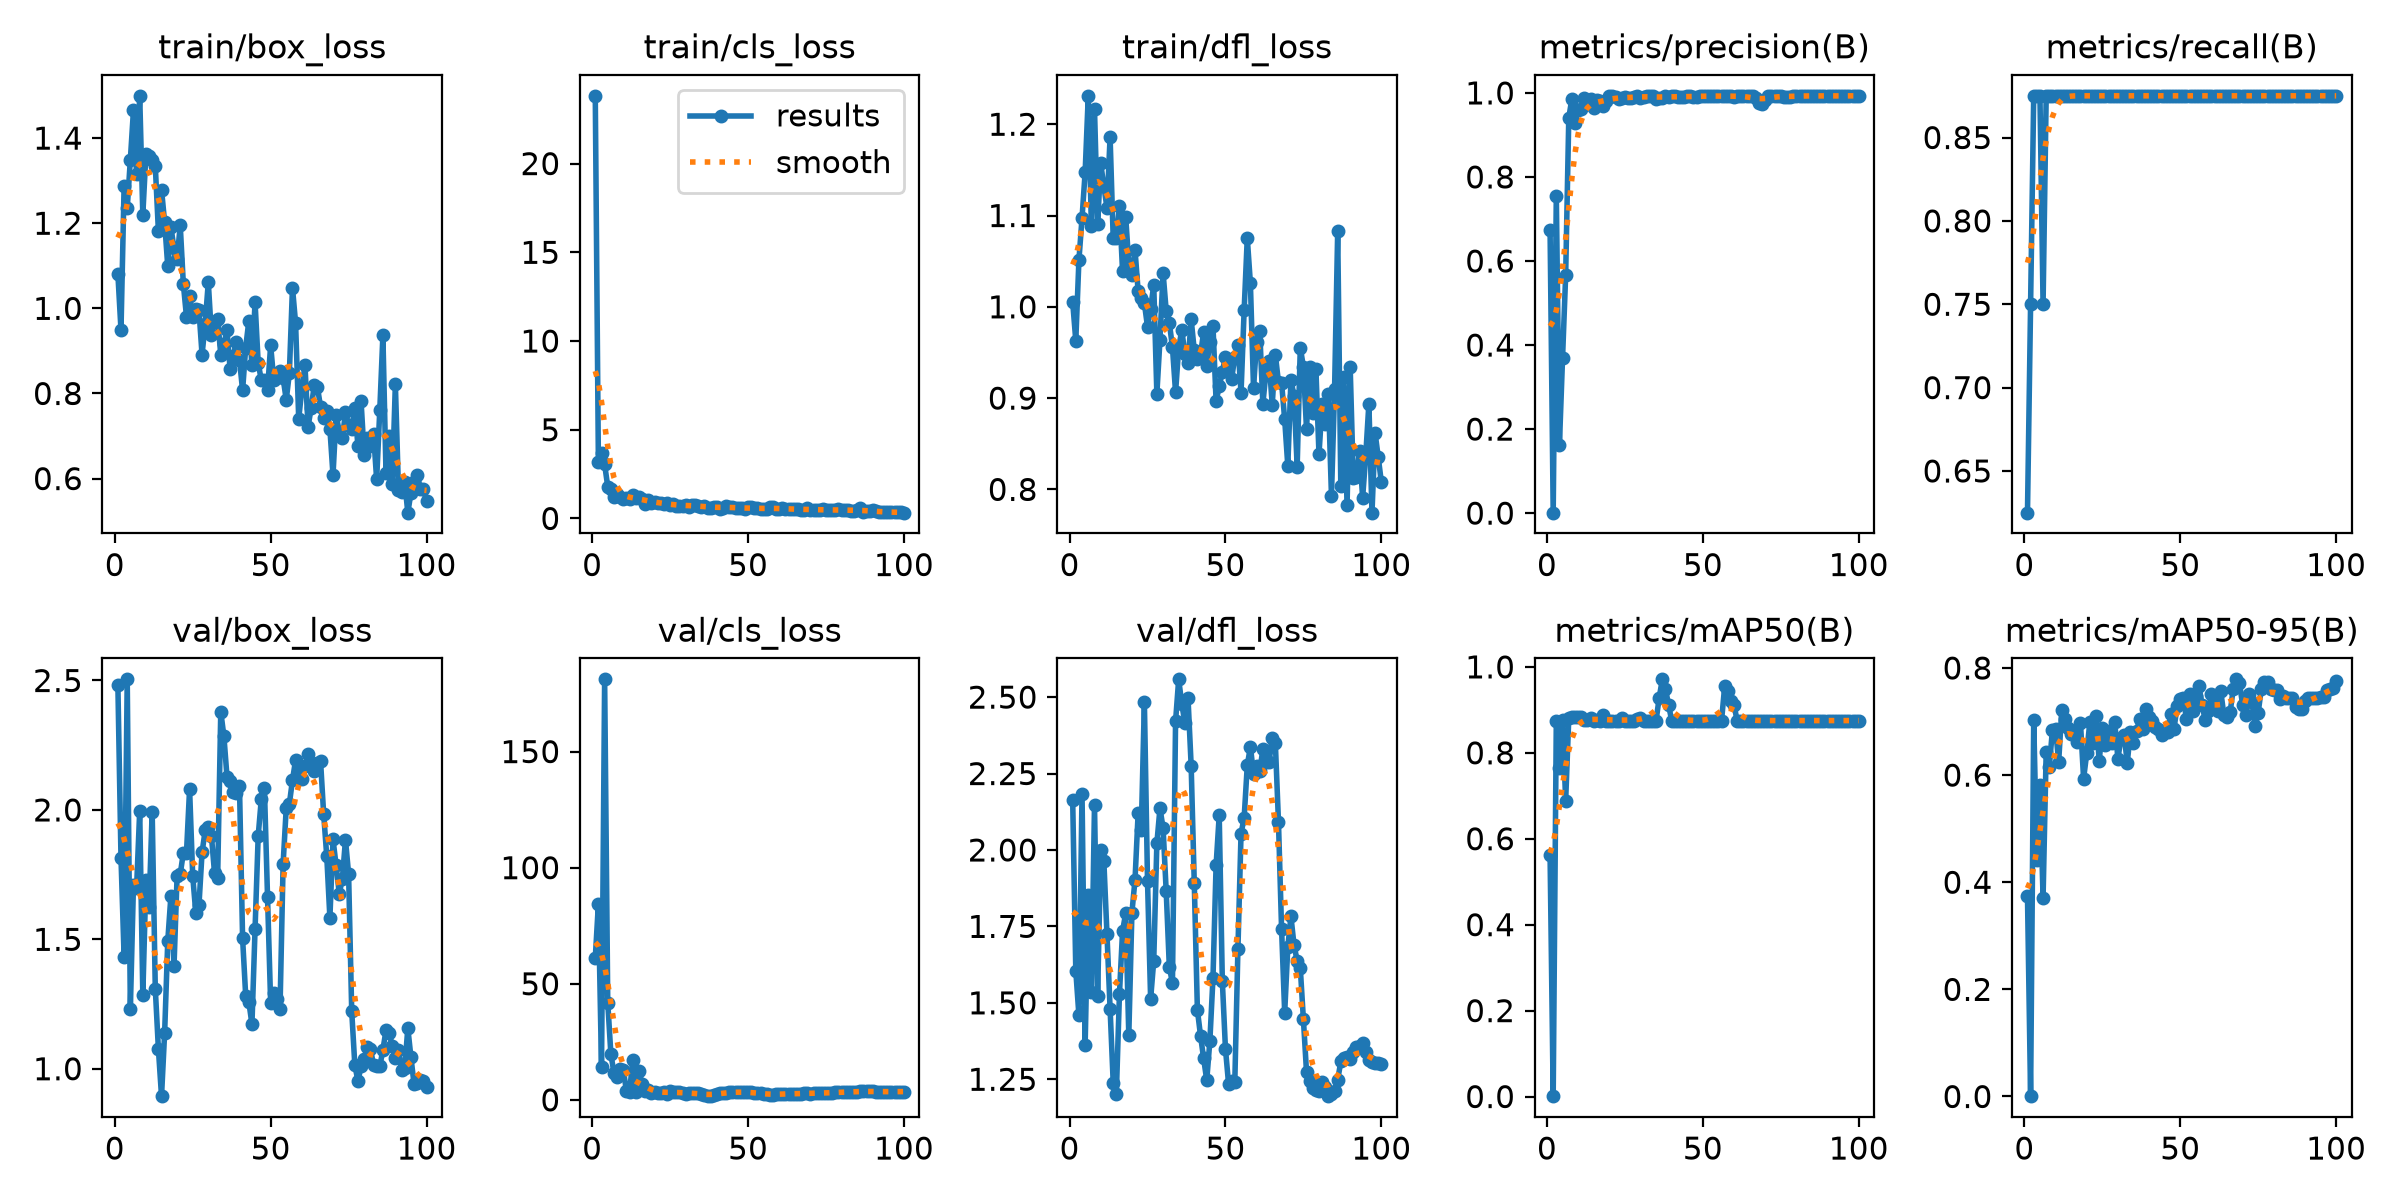

Data behind this chart, as committed beside it:
epoch, time, train/box_loss, train/cls_loss, train/dfl_loss, metrics/precision(B), metrics/recall(B), metrics/mAP50(B), metrics/mAP50-95(B), val/box_loss, val/cls_loss, val/dfl_loss, lr/pg0, lr/pg1, lr/pg2
1, 33.02, 1.081, 23.82, 1.005, 0.6735, 0.625, 0.5614, 0.3745, 2.482, 61.13, 2.165, 0.0006154, 0.0006154, 0.0006154
2, 65.82, 0.9491, 3.173, 0.9628, 0.00109, 0.75, 0.00089, 0.00063, 1.814, 84.38, 1.605, 0.001269, 0.001269, 0.001269
3, 98.03, 1.288, 3.682, 1.051, 0.7555, 0.875, 0.8752, 0.7029, 1.433, 14.22, 1.459, 0.00191, 0.00191, 0.00191
4, 129.6, 1.235, 3.045, 1.097, 0.163, 0.875, 0.7652, 0.4413, 2.504, 181.1, 2.184, 0.001941, 0.001941, 0.001941
5, 162, 1.349, 1.792, 1.148, 0.3692, 0.875, 0.8757, 0.5819, 1.231, 41.88, 1.363, 0.001921, 0.001921, 0.001921
6, 192.9, 1.466, 1.657, 1.231, 0.5669, 0.75, 0.6888, 0.3709, 1.711, 19.78, 1.851, 0.001901, 0.001901, 0.001901
7, 227.5, 1.316, 1.223, 1.088, 0.9408, 0.875, 0.8819, 0.6437, 1.698, 11.54, 1.536, 0.001881, 0.001881, 0.001881
8, 263.1, 1.499, 1.403, 1.216, 0.9865, 0.875, 0.8831, 0.6153, 1.996, 9.834, 2.147, 0.001861, 0.001861, 0.001861
9, 294.9, 1.22, 1.2, 1.091, 0.9287, 0.875, 0.8824, 0.6842, 1.285, 13.5, 1.523, 0.001842, 0.001842, 0.001842
10, 327.3, 1.363, 1.103, 1.157, 0.9589, 0.875, 0.8823, 0.6863, 1.73, 12.93, 2, 0.001822, 0.001822, 0.001822
11, 359, 1.358, 1.156, 1.132, 0.962, 0.875, 0.8826, 0.6245, 1.625, 3.715, 1.963, 0.001802, 0.001802, 0.001802
12, 391.6, 1.349, 1.107, 1.108, 0.9885, 0.875, 0.8757, 0.7216, 1.993, 3.335, 1.724, 0.001782, 0.001782, 0.001782
13, 426, 1.335, 1.306, 1.186, 0.9741, 0.875, 0.8764, 0.7046, 1.309, 16.96, 1.481, 0.001762, 0.001762, 0.001762
14, 457.7, 1.181, 1.167, 1.075, 0.9843, 0.875, 0.8807, 0.6882, 1.075, 3.573, 1.239, 0.001743, 0.001743, 0.001743
15, 488.9, 1.279, 1.202, 1.076, 0.9644, 0.875, 0.875, 0.676, 0.8941, 12.47, 1.201, 0.001723, 0.001723, 0.001723
16, 523.1, 1.202, 1.108, 1.11, 0.9831, 0.875, 0.8761, 0.6811, 1.139, 6.825, 1.529, 0.001703, 0.001703, 0.001703
17, 557.3, 1.099, 0.8328, 1.039, 0.9809, 0.875, 0.875, 0.6625, 1.494, 3.791, 1.735, 0.001683, 0.001683, 0.001683
18, 591.6, 1.192, 1.032, 1.099, 0.9699, 0.875, 0.8881, 0.6974, 1.666, 4.114, 1.793, 0.001663, 0.001663, 0.001663
19, 626, 1.141, 0.8858, 1.047, 0.9803, 0.875, 0.875, 0.5931, 1.395, 3.114, 1.394, 0.001644, 0.001644, 0.001644
20, 660.2, 1.116, 0.9548, 1.035, 0.9926, 0.875, 0.875, 0.6408, 1.746, 3.262, 1.795, 0.001624, 0.001624, 0.001624
21, 694.5, 1.195, 0.8969, 1.062, 0.992, 0.875, 0.875, 0.6992, 1.752, 3.154, 1.903, 0.001604, 0.001604, 0.001604
22, 729.1, 1.057, 0.8895, 1.017, 0.9898, 0.875, 0.875, 0.6597, 1.834, 3.047, 2.121, 0.001584, 0.001584, 0.001584
23, 764, 0.9807, 0.7915, 1.009, 0.9855, 0.875, 0.875, 0.7102, 1.833, 3.31, 2.066, 0.001564, 0.001564, 0.001564
24, 798.5, 1.029, 0.8434, 1.004, 0.9879, 0.875, 0.88, 0.626, 2.08, 2.508, 2.483, 0.001545, 0.001545, 0.001545
25, 828.6, 0.9801, 0.7682, 0.9782, 0.991, 0.875, 0.875, 0.6887, 1.745, 3.741, 1.9, 0.001525, 0.001525, 0.001525
26, 858.8, 0.9992, 0.8195, 0.9978, 0.9873, 0.875, 0.875, 0.6564, 1.601, 3.341, 1.513, 0.001505, 0.001505, 0.001505
27, 889.5, 0.9962, 0.7279, 1.024, 0.9881, 0.875, 0.875, 0.6827, 1.631, 3.572, 1.637, 0.001485, 0.001485, 0.001485
28, 919.7, 0.8912, 0.7135, 0.9048, 0.9907, 0.875, 0.875, 0.6591, 1.836, 3.32, 2.021, 0.001465, 0.001465, 0.001465
29, 952.1, 0.964, 0.704, 0.9642, 0.9921, 0.875, 0.8788, 0.6987, 1.921, 2.774, 2.137, 0.001446, 0.001446, 0.001446
30, 982.4, 1.061, 0.7674, 1.037, 0.988, 0.875, 0.8815, 0.6306, 1.934, 2.669, 2.071, 0.001426, 0.001426, 0.001426
31, 1013, 0.9379, 0.6568, 0.9953, 0.9914, 0.875, 0.875, 0.6694, 1.901, 2.882, 1.864, 0.001406, 0.001406, 0.001406
32, 1043, 0.9675, 0.7588, 0.9825, 0.9925, 0.875, 0.875, 0.6752, 1.756, 3.092, 1.618, 0.001386, 0.001386, 0.001386
33, 1073, 0.9744, 0.7768, 0.9558, 0.9927, 0.875, 0.875, 0.6228, 1.738, 3.063, 1.564, 0.001366, 0.001366, 0.001366
34, 1107, 0.8915, 0.6951, 0.9063, 0.9923, 0.875, 0.875, 0.6798, 2.379, 3.114, 2.421, 0.001347, 0.001347, 0.001347
35, 1141, 0.9164, 0.6321, 0.9549, 0.9865, 0.875, 0.875, 0.6594, 2.286, 2.531, 2.558, 0.001327, 0.001327, 0.001327
36, 1171, 0.9482, 0.7271, 0.9747, 0.9887, 0.875, 0.9283, 0.682, 2.128, 2.008, 2.478, 0.001307, 0.001307, 0.001307
37, 1204, 0.8569, 0.6145, 0.9479, 0.9886, 0.875, 0.971, 0.7057, 2.114, 1.592, 2.415, 0.001287, 0.001287, 0.001287
38, 1238, 0.8875, 0.6106, 0.9388, 0.992, 0.875, 0.9488, 0.6852, 2.069, 1.652, 2.495, 0.001267, 0.001267, 0.001267
39, 1273, 0.9219, 0.6387, 0.9863, 0.99, 0.875, 0.9119, 0.7231, 2.064, 2.061, 2.276, 0.001248, 0.001248, 0.001248
40, 1307, 0.8794, 0.6351, 0.9523, 0.9916, 0.875, 0.875, 0.7076, 2.094, 2.41, 1.892, 0.001228, 0.001228, 0.001228
41, 1342, 0.8071, 0.5292, 0.9432, 0.9918, 0.875, 0.875, 0.7003, 1.504, 3.023, 1.477, 0.001208, 0.001208, 0.001208
42, 1376, 0.908, 0.6012, 0.9474, 0.9907, 0.875, 0.875, 0.69, 1.281, 3.019, 1.393, 0.001188, 0.001188, 0.001188
43, 1411, 0.9702, 0.7021, 0.9725, 0.9902, 0.875, 0.875, 0.6866, 1.259, 3.155, 1.319, 0.001168, 0.001168, 0.001168
44, 1446, 0.867, 0.6649, 0.9355, 0.9897, 0.875, 0.875, 0.675, 1.172, 3.306, 1.247, 0.001149, 0.001149, 0.001149
45, 1478, 1.014, 0.6389, 0.9618, 0.9918, 0.875, 0.875, 0.6826, 1.54, 3.248, 1.375, 0.001129, 0.001129, 0.001129
46, 1511, 0.8716, 0.617, 0.9788, 0.9928, 0.875, 0.875, 0.6813, 1.899, 3.317, 1.582, 0.001109, 0.001109, 0.001109
47, 1542, 0.8316, 0.5617, 0.8967, 0.9904, 0.875, 0.875, 0.7136, 2.041, 3.511, 1.95, 0.001089, 0.001089, 0.001089
48, 1572, 0.8308, 0.5619, 0.9129, 0.9904, 0.875, 0.875, 0.686, 2.084, 3.384, 2.113, 0.001069, 0.001069, 0.001069
49, 1602, 0.8079, 0.5191, 0.9289, 0.9929, 0.875, 0.875, 0.7298, 1.664, 3.437, 1.571, 0.00105, 0.00105, 0.00105
50, 1634, 0.9131, 0.6308, 0.9454, 0.9928, 0.875, 0.875, 0.7412, 1.254, 3.401, 1.35, 0.00103, 0.00103, 0.00103
51, 1667, 0.831, 0.6235, 0.9379, 0.9924, 0.875, 0.875, 0.7444, 1.292, 3.281, 1.235, 0.00101, 0.00101, 0.00101
52, 1702, 0.8428, 0.6013, 0.9214, 0.9919, 0.875, 0.875, 0.7039, 1.27, 3.07, 1.245, 0.0009902, 0.0009902, 0.0009902
53, 1733, 0.8531, 0.5775, 0.9455, 0.9924, 0.875, 0.875, 0.7515, 1.232, 2.819, 1.241, 0.0009704, 0.0009704, 0.0009704
54, 1766, 0.8359, 0.52, 0.9577, 0.9926, 0.875, 0.875, 0.7205, 1.792, 2.781, 1.676, 0.0009506, 0.0009506, 0.0009506
55, 1800, 0.7851, 0.5086, 0.906, 0.9927, 0.875, 0.875, 0.7482, 2.007, 2.68, 2.054, 0.0009308, 0.0009308, 0.0009308
56, 1835, 0.8474, 0.528, 0.9966, 0.9928, 0.875, 0.875, 0.7656, 2.023, 2.427, 2.106, 0.000911, 0.000911, 0.000911
57, 1870, 1.049, 0.6388, 1.075, 0.9927, 0.875, 0.955, 0.7314, 2.115, 2.08, 2.276, 0.0008912, 0.0008912, 0.0008912
58, 1903, 0.9652, 0.6316, 1.026, 0.9922, 0.875, 0.9436, 0.7027, 2.193, 2.026, 2.338, 0.0008714, 0.0008714, 0.0008714
59, 1935, 0.7404, 0.5135, 0.9115, 0.9918, 0.875, 0.9207, 0.7193, 2.135, 2.349, 2.249, 0.0008516, 0.0008516, 0.0008516
60, 1967, 0.8097, 0.5554, 0.9617, 0.9913, 0.875, 0.9106, 0.7524, 2.121, 2.443, 2.275, 0.0008318, 0.0008318, 0.0008318
... 40 more rows
